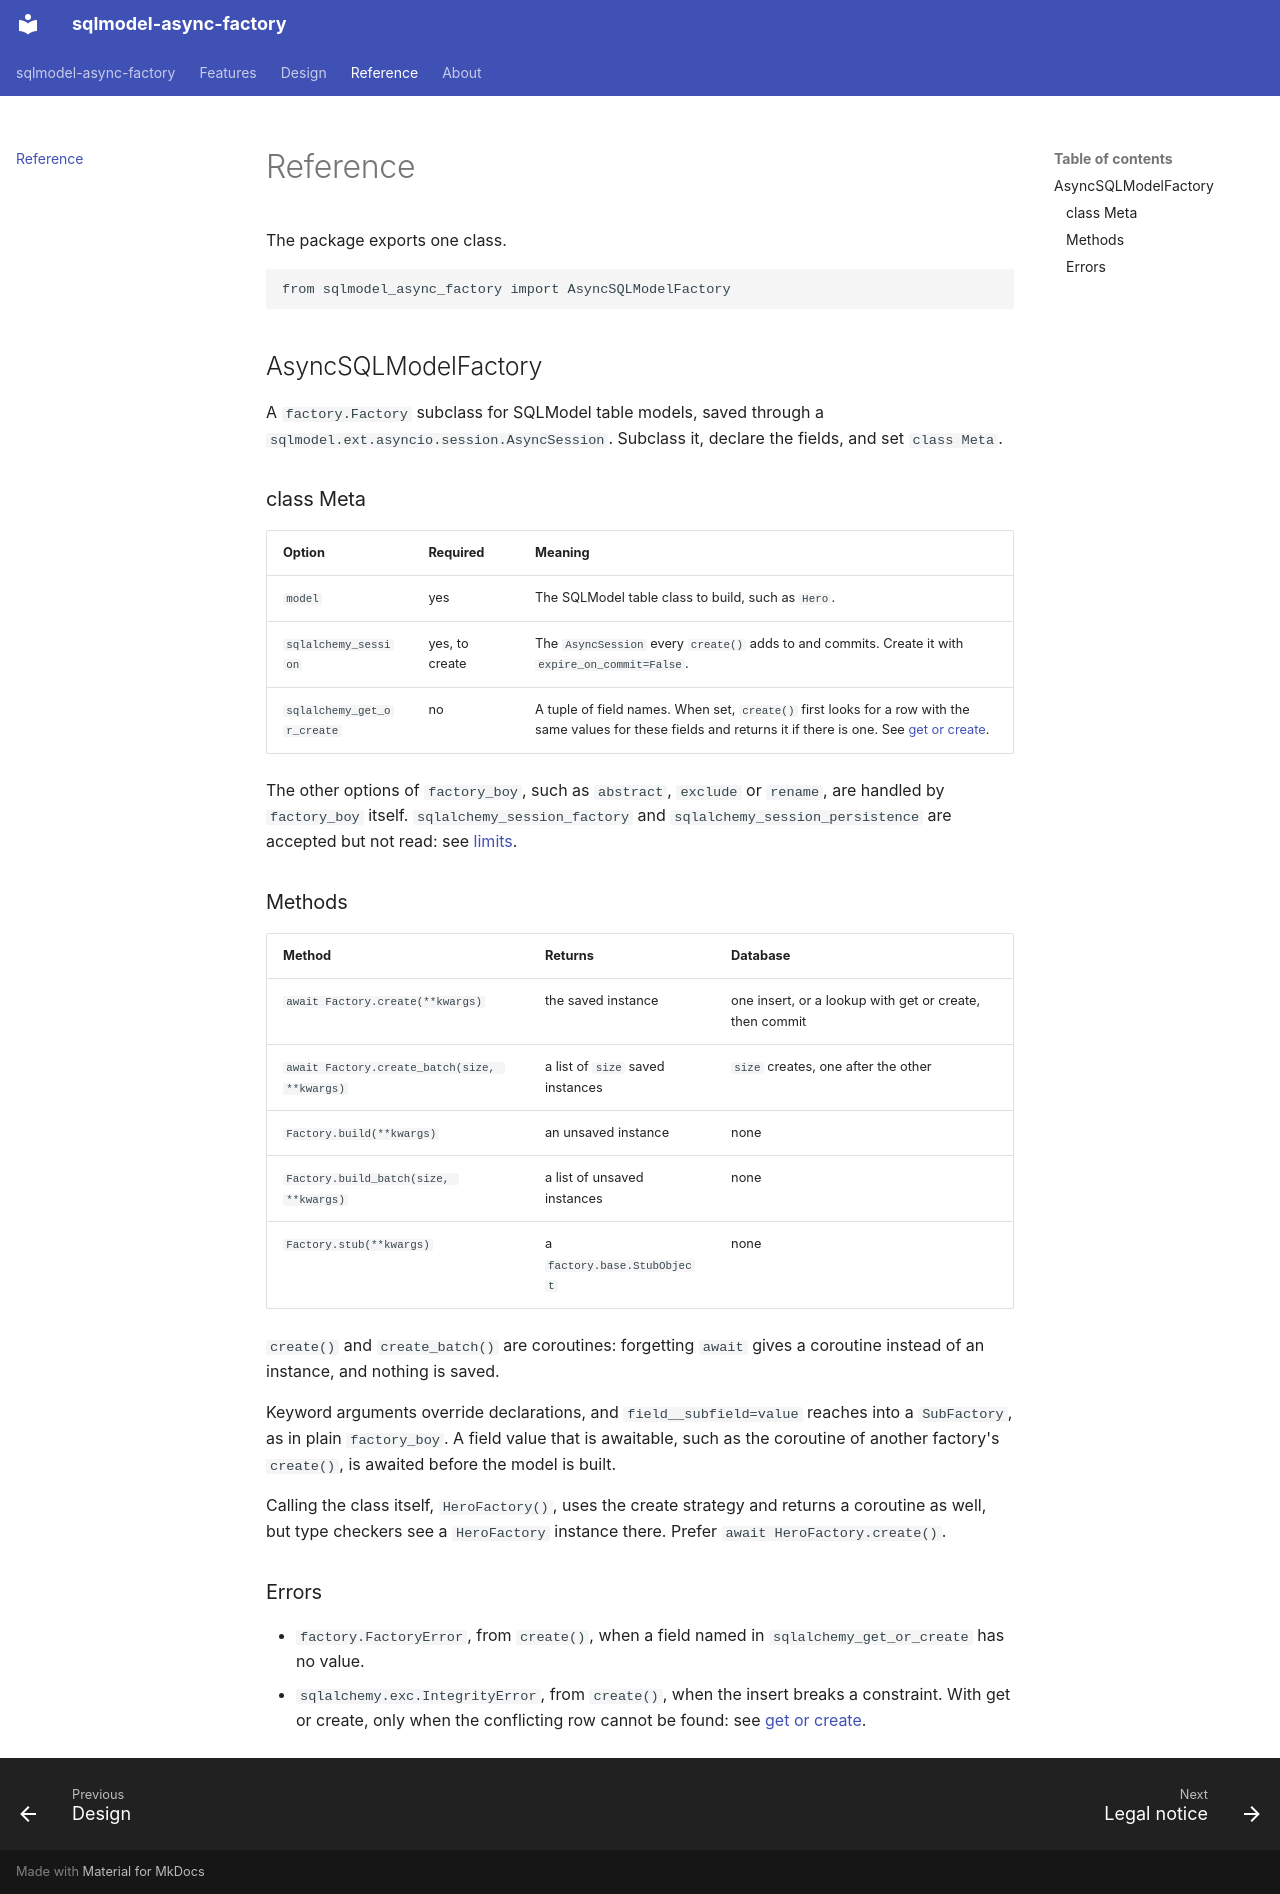

repository: BiBzz/sqlmodel-async-factory · page: reference/index.html · generator: mkdocs

---
description: "API reference of sqlmodel-async-factory: AsyncSQLModelFactory, its class Meta options, and which factory_boy methods are coroutines."
---

# Reference

The package exports one class.

```python
from sqlmodel_async_factory import AsyncSQLModelFactory
```

## AsyncSQLModelFactory

A `factory.Factory` subclass for SQLModel table models, saved through a `sqlmodel.ext.asyncio.session.AsyncSession`. Subclass it, declare the fields, and set `class Meta`.

### class Meta

| Option | Required | Meaning |
|---|---|---|
| `model` | yes | The SQLModel table class to build, such as `Hero`. |
| `sqlalchemy_session` | yes, to create | The `AsyncSession` every `create()` adds to and commits. Create it with `expire_on_commit=False`. |
| `sqlalchemy_get_or_create` | no | A tuple of field names. When set, `create()` first looks for a row with the same values for these fields and returns it if there is one. See [get or create](features.md#get-or-create). |

The other options of `factory_boy`, such as `abstract`, `exclude` or `rename`, are handled by `factory_boy` itself. `sqlalchemy_session_factory` and `sqlalchemy_session_persistence` are accepted but not read: see [limits](design.md#limits).

### Methods

| Method | Returns | Database |
|---|---|---|
| `await Factory.create(**kwargs)` | the saved instance | one insert, or a lookup with get or create, then commit |
| `await Factory.create_batch(size, **kwargs)` | a list of `size` saved instances | `size` creates, one after the other |
| `Factory.build(**kwargs)` | an unsaved instance | none |
| `Factory.build_batch(size, **kwargs)` | a list of unsaved instances | none |
| `Factory.stub(**kwargs)` | a `factory.base.StubObject` | none |

`create()` and `create_batch()` are coroutines: forgetting `await` gives a coroutine instead of an instance, and nothing is saved.

Keyword arguments override declarations, and `field__subfield=value` reaches into a `SubFactory`, as in plain `factory_boy`. A field value that is awaitable, such as the coroutine of another factory's `create()`, is awaited before the model is built.

Calling the class itself, `HeroFactory()`, uses the create strategy and returns a coroutine as well, but type checkers see a `HeroFactory` instance there. Prefer `await HeroFactory.create()`.

### Errors

* `factory.FactoryError`, from `create()`, when a field named in `sqlalchemy_get_or_create` has no value.
* `sqlalchemy.exc.IntegrityError`, from `create()`, when the insert breaks a constraint. With get or create, only when the conflicting row cannot be found: see [get or create](features.md#get-or-create).
